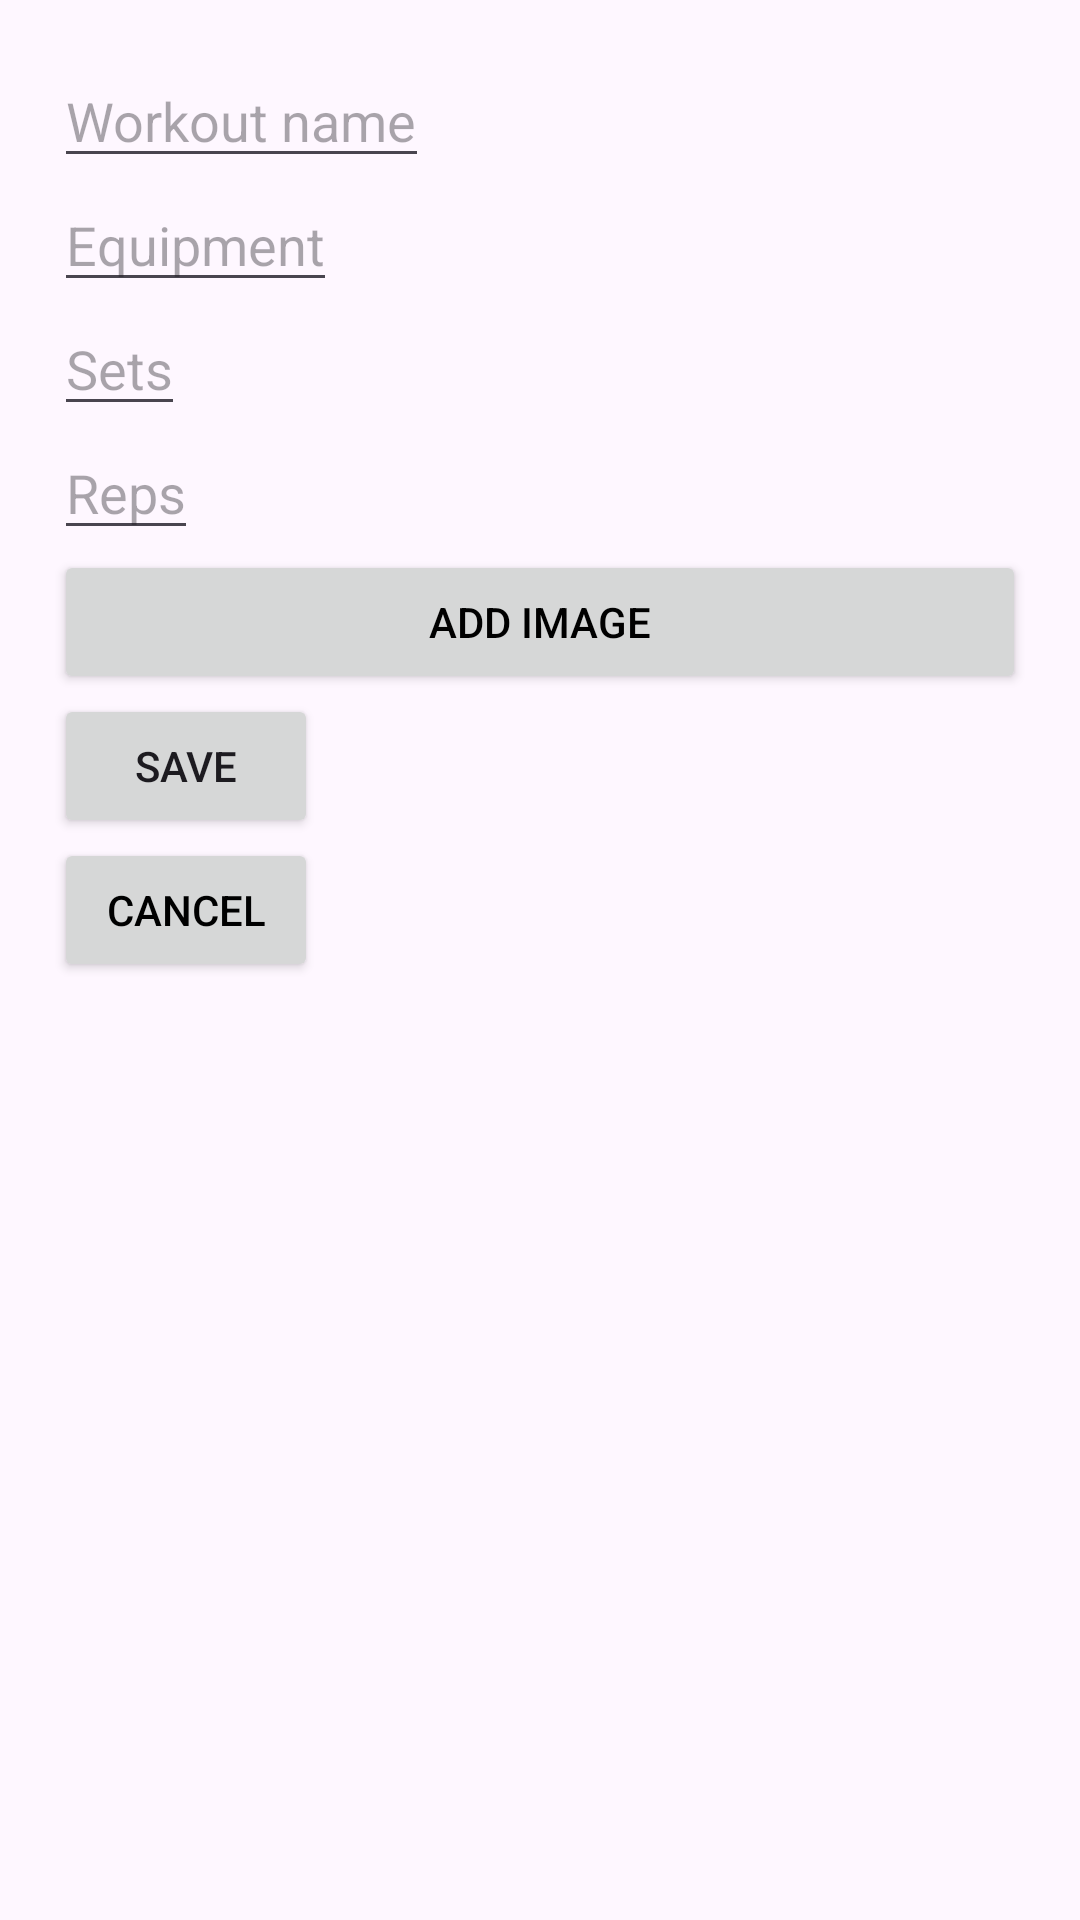

Write the Android layout XML for this screen, with the resource values it uses.
<!-- AndroidManifest.xml: application theme Theme.Android_Development -->
<!-- res/layout/dialog_add_item.xml -->
<?xml version="1.0" encoding="utf-8"?>
<LinearLayout xmlns:android="http://schemas.android.com/apk/res/android"
    android:orientation="vertical"
    android:padding="18dp"
    android:background="@drawable/dialog_bg"
    android:layout_width="match_parent"
    android:layout_height="wrap_content">

    <EditText
        android:layout_width="wrap_content"
        android:layout_height="wrap_content"
        android:id="@+id/etWorkout"
        android:hint="Workout name"
        android:textColor="@android:color/black"/>

    <EditText
        android:layout_width="wrap_content"
        android:layout_height="wrap_content"
        android:id="@+id/etEquipment"
        android:hint="Equipment"
        android:textColor="@android:color/black"/>

    <EditText
        android:layout_width="wrap_content"
        android:layout_height="wrap_content"
        android:id="@+id/etSets"
        android:hint="Sets"
        android:inputType="number"
        android:textColor="@android:color/black"/>

    <EditText
        android:layout_width="wrap_content"
        android:layout_height="wrap_content"
        android:id="@+id/etReps"
        android:hint="Reps"
        android:inputType="number"
        android:textColor="@android:color/black"/>

    <Button
        android:id="@+id/btnAddImage"
        android:layout_width="match_parent"
        android:layout_height="wrap_content"
        android:text="Add Image"
        android:textColor="@android:color/black" />

    <ImageView
        android:id="@+id/ivPreview"
        android:layout_width="match_parent"
        android:layout_height="120dp"
        android:scaleType="centerCrop"
        android:visibility="gone"
        android:layout_marginTop="8dp" />


    <Button
        android:layout_width="wrap_content"
        android:layout_height="wrap_content"
        android:id="@+id/btnAdd"
        android:text="Save"/>
    <Button
        android:id="@+id/btnCancel"
        android:layout_width="wrap_content"
        android:layout_height="wrap_content"
        android:text="Cancel"
        android:textColor="@android:color/black" />

</LinearLayout>
<!-- resources referenced by this layout -->
<resources>
  <style name="Theme.Android_Development" parent="Theme.Material3.DayNight.NoActionBar">
          <item name="colorPrimary">@color/primaryBlue</item>
          <item name="colorSecondary">@color/primaryGreen</item>
          <item name="android:statusBarColor">@color/primaryBlue</item>
      </style>
  <color name="primaryBlue">#1976D2</color>
  <color name="primaryGreen">#2E7D32</color>
</resources>
